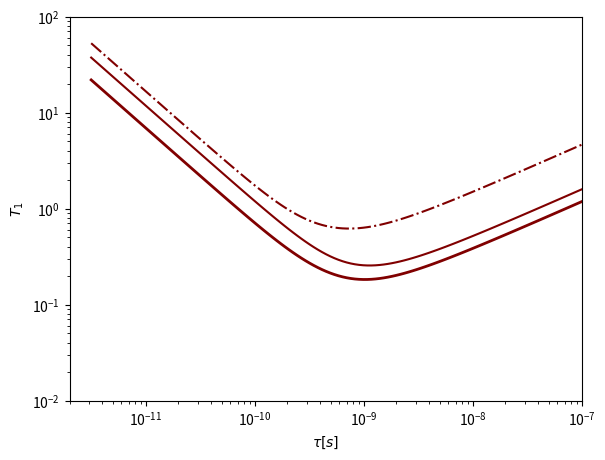

Write Python code to recreate this figure. (Note: this script raises an exception after producing the figure.)
#!/usr/bin/python
#import glob
#import re
import itertools
import numpy as np
#import scipy as sp
#from scipy.optimize import curve_fit
import matplotlib.cm as cm
import matplotlib.pyplot as plt
#from matplotlib.widgets import Slider, Button, CheckButtons
c=[]
for i in np.arange(10):c.append(cm.jet(1-i/10.))
colors =itertools.cycle(c)

def J_cd(omega,tau_cd,beta=1.):
	a=omega*tau_cd
	return (1/omega*(np.sin(beta*np.arctan(a)))/((1.+a**2.)**(beta/2.)))
def R1_CSA(omega,tau,delta_sigma,beta=1.):
	return 0.3*omega**2.*delta_sigma**2.*J_cd(omega,tau,beta)
def R1_DD(omega,tau,k_dd,beta=1.):
	return k_dd*(J_cd(omega,tau,beta)+4*J_cd(2*omega,tau,beta))
def R1_ges(omega,tau,k_dd,delta_sigma,beta=1.):
	return R1_DD(omega,tau,k_dd,beta)+R1_CSA(omega,tau,delta_sigma,beta)


plt.ion()

plt.figure(1)
rateax=plt.axes([0.1,0.1,0.8,0.8])
plt.xscale('log')
plt.yscale('log')
#plt.title('Einfluss von CSA bei verschiedenen Temperaturen')
rateax.set_xlabel(r'$\tau  [s]$')
rateax.set_ylabel(r'$T_1$')
plt.ylim([1e-2,1e2])
plt.xlim([2e-12,1e-7])

tau=np.logspace(-11.5,-7,120)
delta_sigma_ppm=220*1e-6

nu=121.49e6
rateax.plot(tau,1./R1_ges(nu*2*np.pi,tau/0.5,1.2e9,delta_sigma_ppm,0.5),label=r'$\nu = 121.49 MHz$',lw=2.0,color=c[0])
rateax.plot(tau,1./R1_CSA(nu*2*np.pi,tau/0.5,delta_sigma_ppm,0.5),label='CSA',color=c[0],ls='-')
rateax.plot(tau,1./R1_DD(nu*2*np.pi,tau/0.5,1.2e9,0.5),label='DD',color=c[0],ls='-.')
#rateax.plot(tau,1./R1_CSA(nu*2*np.pi,tau,delta_sigma_ppm),label='beta=1',color=c[3])

with open('jplot2/nu121.49ges.dat','w') as fout:
	for t in tau:
		fout.write(str(t)+' '+str(R1_ges(nu*2*np.pi,tau/0.5,1.2e9,delta_sigma_ppm,0.5))+'\n')
with open('jplot2/nu121.49csa.dat','w') as fout:
	for t in tau:
		fout.write(str(t)+' '+str(R1_CSA(nu*2*np.pi,tau/0.5,delta_sigma_ppm,0.5))+'\n')
with open('jplot2/nu121.49dd.dat','w') as fout:
	for t in tau:
		fout.write(str(t)+' '+str(R1_DD(nu*2*np.pi,tau/0.5,1.2e9,0.5))+'\n')
nu=121.49e5
rateax.plot(tau,1./R1_ges(nu*2*np.pi,tau/0.5,1.2e9,delta_sigma_ppm,0.5),label=r'$\nu = 12.149 MHz$',lw=2.0,color=c[2])
rateax.plot(tau,1./R1_CSA(nu*2*np.pi,tau/0.5,delta_sigma_ppm,0.5),label='CSA',color=c[2],ls='-')
rateax.plot(tau,1./R1_DD(nu*2*np.pi,tau/0.5,1.2e9,0.5),label='DD',color=c[2],ls='-.')
#rateax.plot(tau,1./R1_CSA(nu*2*np.pi,tau,delta_sigma_ppm),label='beta=1',color=c[3])

with open('jplot2/nu12.149ges.dat','w') as fout:
	for t in tau:
		fout.write(str(t)+' '+str(R1_ges(nu*2*np.pi,tau/0.5,1.2e9,delta_sigma_ppm,0.5))+'\n')
with open('jplot2/nu12.149csa.dat','w') as fout:
	for t in tau:
		fout.write(str(t)+' '+str(R1_CSA(nu*2*np.pi,tau/0.5,delta_sigma_ppm,0.5))+'\n')
with open('jplot2/nu12.149dd.dat','w') as fout:
	for t in tau:
		fout.write(str(t)+' '+str(R1_DD(nu*2*np.pi,tau/0.5,1.2e9,0.5))+'\n')

nu=121.49e7
rateax.plot(tau,1./R1_ges(nu*2*np.pi,tau/0.5,1.2e9,delta_sigma_ppm,0.5),label=r'$\nu = 1.2149 GHz$',lw=2.0,color=c[8])
rateax.plot(tau,1./R1_CSA(nu*2*np.pi,tau/0.5,delta_sigma_ppm,0.5),label='CSA',color=c[8],ls='-')
rateax.plot(tau,1./R1_DD(nu*2*np.pi,tau/0.5,1.2e9,0.5),label='DD',color=c[8],ls='-.')
#rateax.plot(tau,1./R1_CSA(nu*2*np.pi,tau,delta_sigma_ppm),label='beta=1',color=c[3])

with open('jplot2/nu1214.9ges.dat','w') as fout:
	for t in tau:
		fout.write(str(t)+' '+str(R1_ges(nu*2*np.pi,tau/0.5,1.2e9,delta_sigma_ppm,0.5))+'\n')
with open('jplot2/nu1214.9csa.dat','w') as fout:
	for t in tau:
		fout.write(str(t)+' '+str(R1_CSA(nu*2*np.pi,tau/0.5,delta_sigma_ppm,0.5))+'\n')
with open('jplot2/nu1214.9dd.dat','w') as fout:
	for t in tau:
		fout.write(str(t)+' '+str(R1_DD(nu*2*np.pi,tau/0.5,1.2e9,0.5))+'\n')

plt.legend()

i=raw_input('ente')
